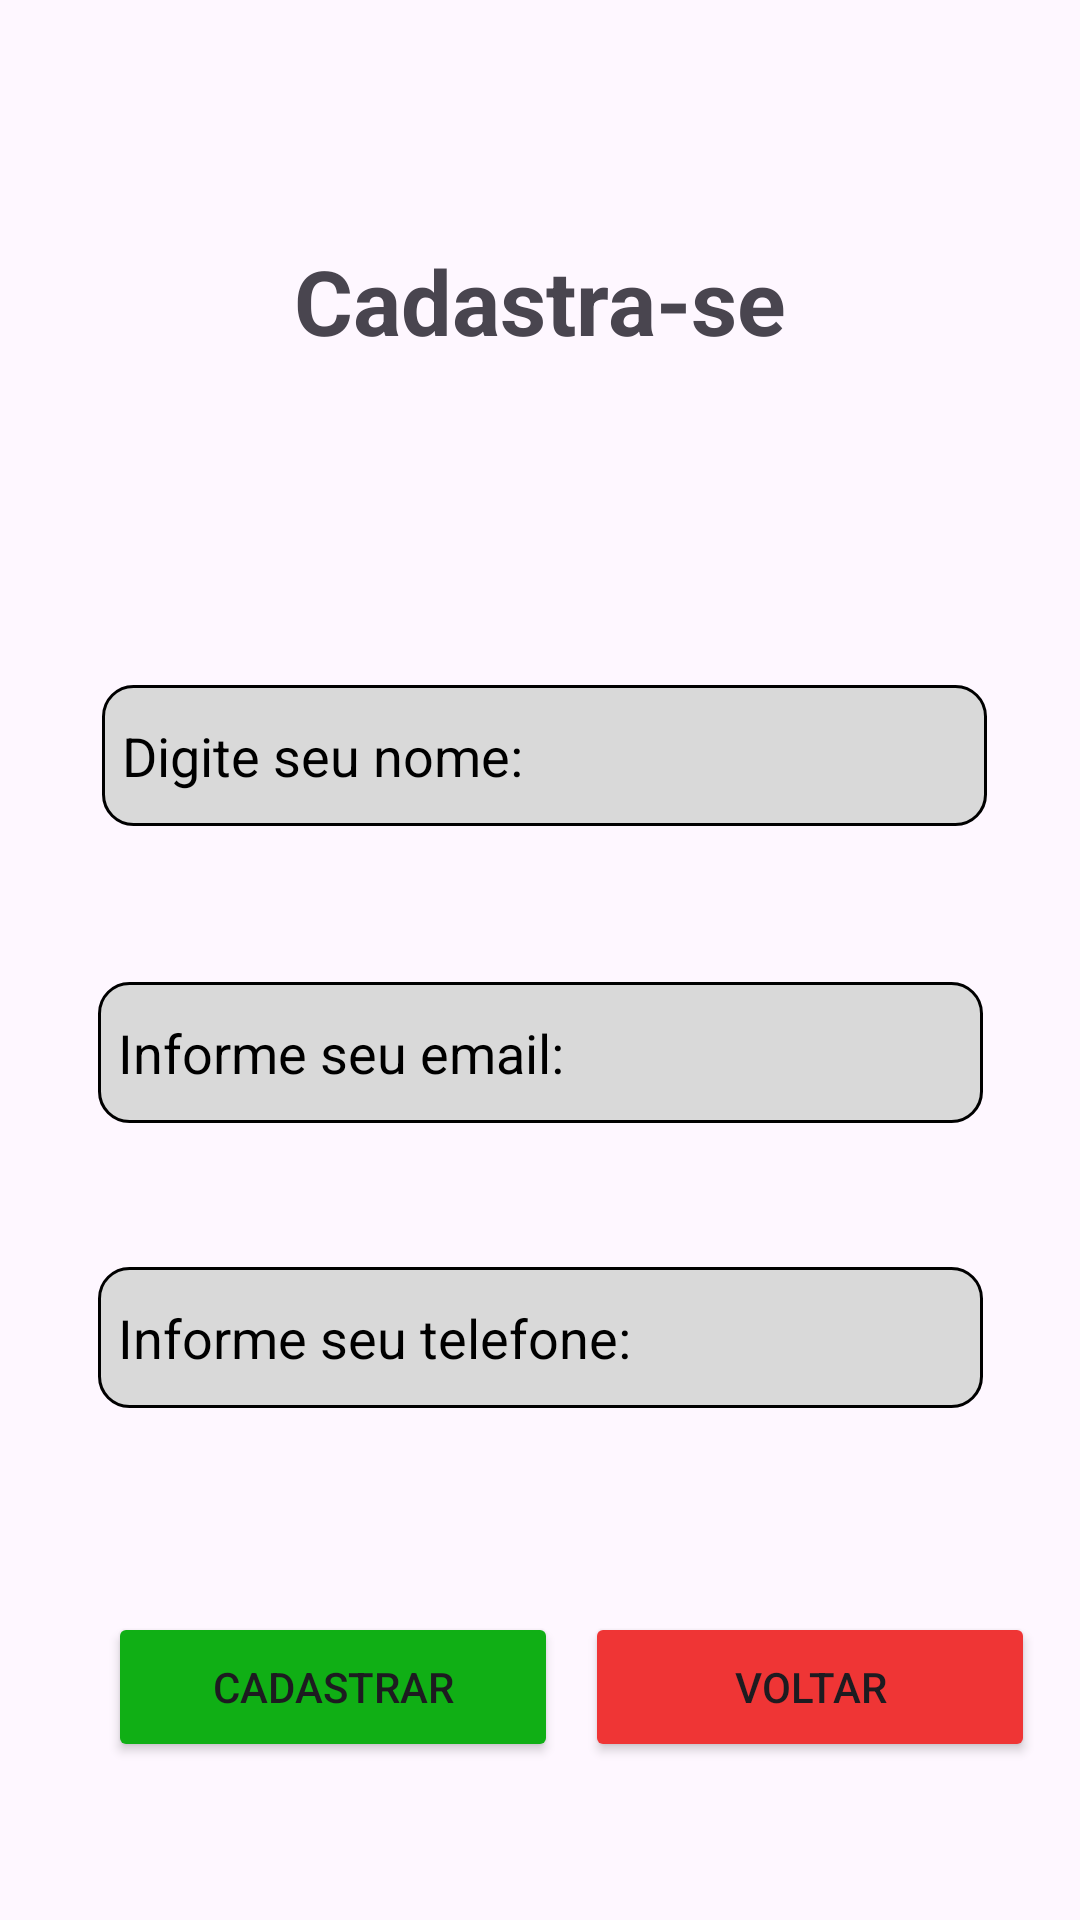

Write the Android layout XML for this screen, with the resource values it uses.
<!-- AndroidManifest.xml: application theme Theme.AtividadePAMUsuarioSQLite -->
<!-- res/layout/activity_usuario.xml -->
<?xml version="1.0" encoding="utf-8"?>
<androidx.constraintlayout.widget.ConstraintLayout xmlns:android="http://schemas.android.com/apk/res/android"
    xmlns:app="http://schemas.android.com/apk/res-auto"
    xmlns:tools="http://schemas.android.com/tools"
    android:id="@+id/main"
    android:layout_width="match_parent"
    android:layout_height="match_parent"
    tools:context=".view.UsuarioActivity">

    <TextView
        android:id="@+id/textView"
        android:layout_width="wrap_content"
        android:layout_height="wrap_content"
        android:layout_marginTop="80dp"
        android:text="Cadastra-se"
        android:textSize="30dp"
        android:textStyle="bold"
        app:layout_constraintEnd_toEndOf="parent"
        app:layout_constraintStart_toStartOf="parent"
        app:layout_constraintTop_toTopOf="parent" />

    <EditText
        android:id="@+id/editTextNomeUser"
        android:layout_width="295dp"
        android:layout_height="47dp"
        android:layout_marginTop="108dp"
        android:background="@drawable/edit_text_custom"
        android:ems="10"
        android:hint="Digite seu nome:"
        android:inputType="text"
        android:minWidth="300px"
        android:padding="20px"
        android:textColorHint="@color/black"
        app:layout_constraintEnd_toEndOf="parent"
        app:layout_constraintHorizontal_bias="0.525"
        app:layout_constraintStart_toStartOf="parent"
        app:layout_constraintTop_toBottomOf="@+id/textView" />

    <EditText
        android:id="@+id/editTextEmailUser"
        android:layout_width="295dp"
        android:layout_height="47dp"
        android:layout_marginTop="52dp"
        android:background="@drawable/edit_text_custom"
        android:ems="10"
        android:hint="Informe seu email:"
        android:inputType="textEmailAddress"
        android:minWidth="300px"
        android:padding="20px"
        android:textColorHint="@color/black"
        app:layout_constraintEnd_toEndOf="parent"
        app:layout_constraintStart_toStartOf="parent"
        app:layout_constraintTop_toBottomOf="@+id/editTextNomeUser" />

    <EditText
        android:id="@+id/editTextTelUser"
        android:layout_width="295dp"
        android:layout_height="47dp"
        android:layout_marginTop="48dp"
        android:background="@drawable/edit_text_custom"
        android:ems="10"
        android:hint="Informe seu telefone:"
        android:inputType="number"
        android:minWidth="300px"
        android:padding="20px"
        android:textColorHint="@color/black"
        app:layout_constraintEnd_toEndOf="parent"
        app:layout_constraintStart_toStartOf="parent"
        app:layout_constraintTop_toBottomOf="@+id/editTextEmailUser" />

    <Button
        android:id="@+id/button"
        android:layout_width="150dp"
        android:layout_height="50dp"
        android:layout_marginTop="68dp"

        android:backgroundTint="#10AF15"
        android:text="Cadastrar"
        app:cornerRadius="5dp"
        app:layout_constraintEnd_toEndOf="parent"
        app:layout_constraintHorizontal_bias="0.172"
        app:layout_constraintStart_toStartOf="parent"
        app:layout_constraintTop_toBottomOf="@+id/editTextTelUser" />

    <Button
        android:id="@+id/button2"
        android:layout_width="150dp"
        android:layout_height="50dp"
        android:layout_marginTop="68dp"
        android:backgroundTint="#EF3535"
        android:text="Voltar"
        app:cornerRadius="5dp"
        app:layout_constraintEnd_toEndOf="parent"
        app:layout_constraintHorizontal_bias="0.378"
        app:layout_constraintStart_toEndOf="@id/button"
        app:layout_constraintTop_toBottomOf="@+id/editTextTelUser" />
</androidx.constraintlayout.widget.ConstraintLayout>
<!-- resources referenced by this layout -->
<resources>
  <!-- drawable edit_text_custom (drawable) -->
  <?xml version="1.0" encoding="utf-8"?>
  <shape xmlns:android="http://schemas.android.com/apk/res/android">
      <solid android:color="#D9D9D9"/>
      <corners android:radius="10dp"/>
      <stroke
          android:width="1dp"
          android:color="#000000"/>
  </shape>
  <style name="Theme.AtividadePAMUsuarioSQLite" parent="Base.Theme.AtividadePAMUsuarioSQLite" />
  <style name="Base.Theme.AtividadePAMUsuarioSQLite" parent="Theme.Material3.DayNight.NoActionBar">
          
          
      </style>
  <!-- not gathered from this repository: default colours our renderer supplied (Android Studio template values) -->
  <color name="black">#FF000000</color>
</resources>
